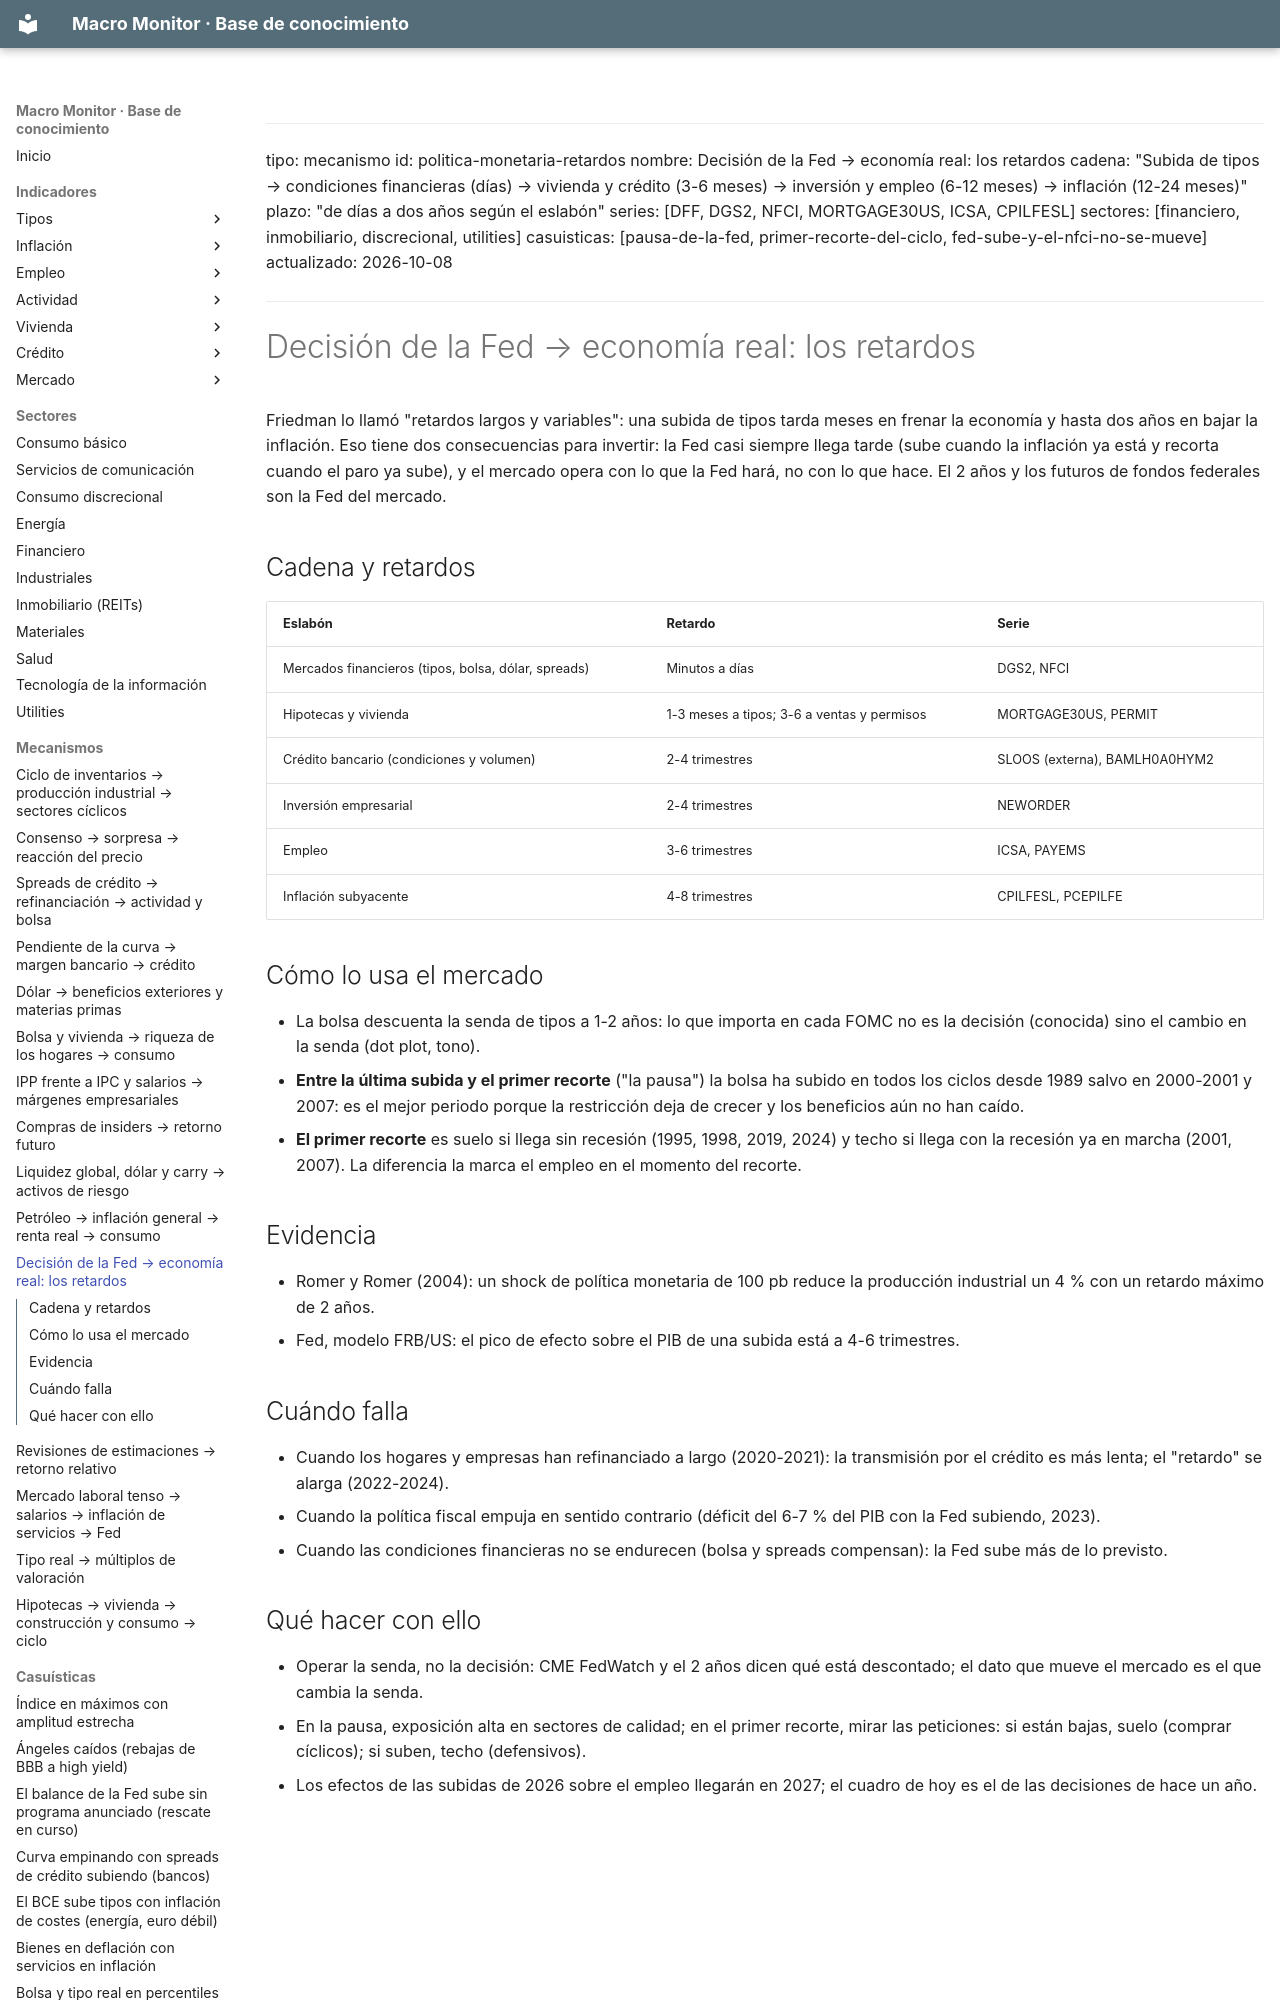

repository: jmm-mlg/Macro-daily · page: mecanismos/politica-monetaria-retardos/index.html · generator: mkdocs

---
tipo: mecanismo
id: politica-monetaria-retardos
nombre: Decisión de la Fed → economía real: los retardos
cadena: "Subida de tipos → condiciones financieras (días) → vivienda y crédito (3-6 meses) → inversión y empleo (6-12 meses) → inflación (12-24 meses)"
plazo: "de días a dos años según el eslabón"
series: [DFF, DGS2, NFCI, MORTGAGE30US, ICSA, CPILFESL]
sectores: [financiero, inmobiliario, discrecional, utilities]
casuisticas: [pausa-de-la-fed, primer-recorte-del-ciclo, fed-sube-y-el-nfci-no-se-mueve]
actualizado: 2026-10-08
---
